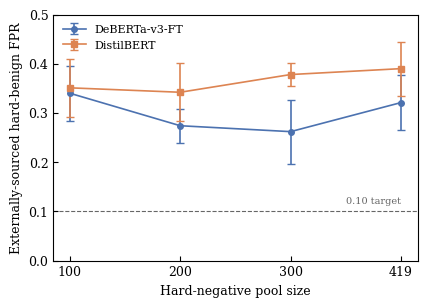

Reproduce this figure in Python.
import matplotlib.pyplot as plt
import matplotlib as mpl
import numpy as np

mpl.rcParams.update({
    "font.family": "serif",
    "font.size": 9,
    "axes.linewidth": 0.8,
    "xtick.direction": "in",
    "ytick.direction": "in",
    "legend.frameon": False,
})

# Verified externally-sourced hard-benign FPR by pool size (tau=0.5, 5-seed mean +/- std)
# Pool-size runs are independent trainings from the main augmentation experiment.
pool_sizes = [100, 200, 300, 419]

deberta_mean = [0.340, 0.274, 0.262, 0.321]
deberta_std  = [0.056, 0.035, 0.065, 0.056]

distil_mean  = [0.351, 0.342, 0.378, 0.390]
distil_std   = [0.059, 0.059, 0.024, 0.055]

fig, ax = plt.subplots(figsize=(4.2, 3.0))

col_deb = "#4C72B0"   # DeBERTa (blue)
col_dis = "#DD8452"   # DistilBERT (orange)

x = np.arange(len(pool_sizes))

ax.errorbar(x, deberta_mean, yerr=deberta_std, marker="o", ms=4, lw=1.2,
            color=col_deb, capsize=3, label="DeBERTa-v3-FT")
ax.errorbar(x, distil_mean, yerr=distil_std, marker="s", ms=4, lw=1.2,
            color=col_dis, capsize=3, label="DistilBERT")

ax.axhline(0.10, color="0.4", ls="--", lw=0.8, zorder=0)
ax.text(len(pool_sizes)-1, 0.115, "0.10 target", fontsize=7, color="0.4", ha="right")

ax.set_xticks(x)
ax.set_xticklabels(pool_sizes)
ax.set_xlabel("Hard-negative pool size")
ax.set_ylabel("Externally-sourced hard-benign FPR")
ax.set_ylim(0, 0.50)
ax.legend(loc="upper left", fontsize=8)

fig.tight_layout(pad=0.5)
fig.savefig("figure3_poolsweep.pdf", bbox_inches="tight", dpi=300)
fig.savefig("figure3_poolsweep.png", bbox_inches="tight", dpi=300)
print("saved figure3_poolsweep.pdf / .png")
